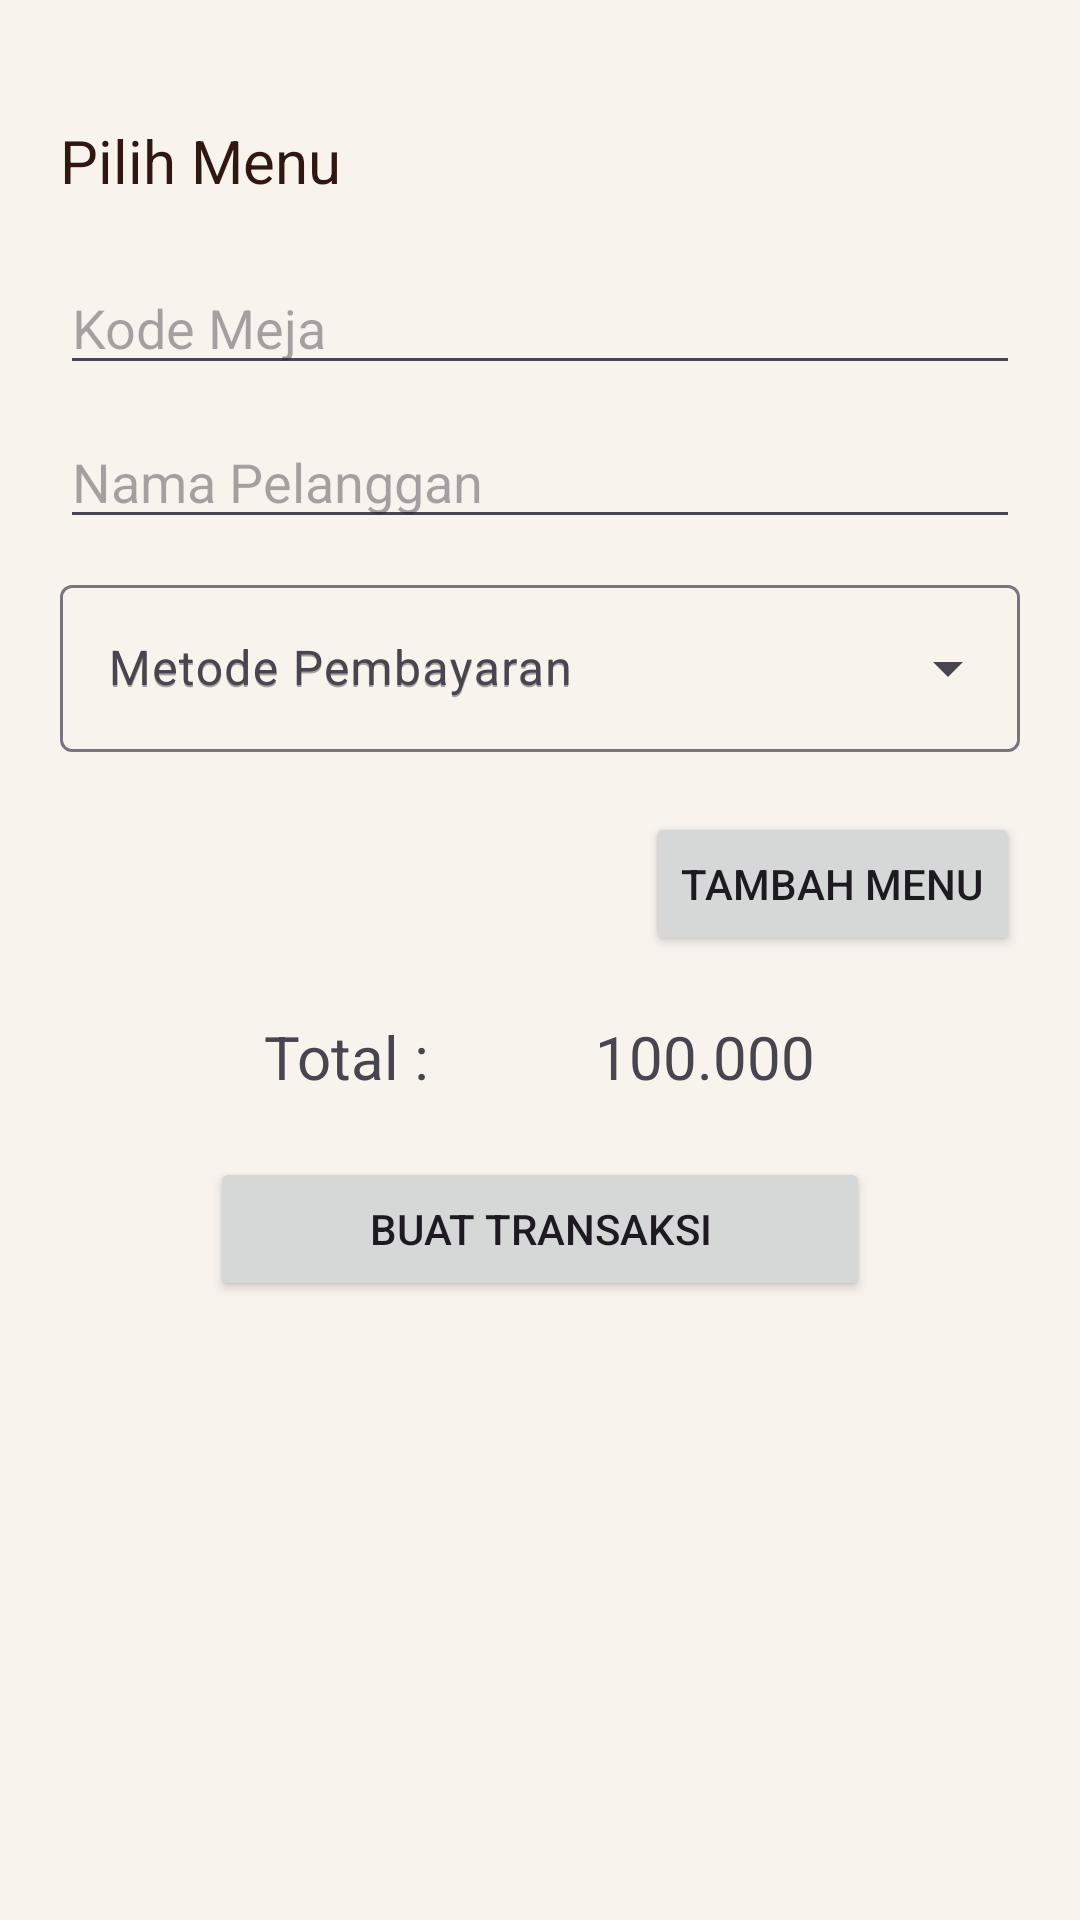

The Android layout XML behind this screen, and the referenced resources:
<!-- AndroidManifest.xml: application theme Theme.BurjoHolic7 -->
<!-- res/layout/fragment_transaction_add.xml -->
<?xml version="1.0" encoding="utf-8"?>
<ScrollView
    android:layout_width="match_parent"
    android:layout_height="match_parent"
    xmlns:android="http://schemas.android.com/apk/res/android"
    xmlns:app="http://schemas.android.com/apk/res-auto"
    xmlns:tools="http://schemas.android.com/tools">
    <LinearLayout
        android:layout_width="match_parent"
        android:layout_height="wrap_content"
        android:orientation="vertical"
        android:padding="20dp">
        <androidx.constraintlayout.widget.ConstraintLayout
            android:layout_width="match_parent"
            android:layout_height="match_parent"
            android:id="@+id/fragment_container"
            tools:context=".ui.transaction_add.TransactionAddFragment">

            <LinearLayout android:id="@+id/cont_judul"
                android:layout_width="match_parent"
                android:layout_height="wrap_content"
                android:orientation="vertical"
                app:layout_constraintTop_toTopOf="parent">

                <LinearLayout
                    android:layout_width="match_parent"
                    android:layout_height="wrap_content"
                    android:orientation="horizontal"
                    android:gravity="center_vertical">
                    <TextView
                        style="@style/Text.Header"
                        android:layout_width="0dp"
                        android:layout_height="wrap_content"
                        android:layout_weight="1"
                        android:layout_marginVertical="20dp"
                        android:text="Pilih Menu" />
                </LinearLayout>
                <LinearLayout
                    android:layout_width="match_parent"
                    android:layout_height="wrap_content"
                    android:orientation="vertical">
                    <EditText
                        android:id="@+id/input_kodemeja"
                        android:layout_width="match_parent"
                        android:layout_height="wrap_content"
                        android:hint="Kode Meja"/>
                    <EditText
                        android:id="@+id/input_namapelanggan"
                        android:layout_width="match_parent"
                        android:layout_height="wrap_content"
                        android:layout_marginTop="10dp"
                        android:hint="Nama Pelanggan"/>
                    <com.google.android.material.textfield.TextInputLayout
                        android:layout_marginTop="10dp"
                        android:layout_width="match_parent"
                        android:layout_height="wrap_content"
                        android:hint="Metode Pembayaran"
                        style="@style/Widget.Material3.TextInputLayout.OutlinedBox.ExposedDropdownMenu">
                            <AutoCompleteTextView
                                android:id="@+id/metodePembayaran"
                                android:layout_width="match_parent"
                                android:hint="Metode Pembayaran"
                                android:inputType="none"
                                android:layout_height="wrap_content"/>
                    </com.google.android.material.textfield.TextInputLayout>









                </LinearLayout>
            </LinearLayout>

            <androidx.recyclerview.widget.RecyclerView
                android:id="@+id/rvListMenu"
                android:layout_width="match_parent"
                android:layout_height="wrap_content"
                app:layout_constraintBottom_toBottomOf="parent"
                app:layout_constraintEnd_toEndOf="parent"
                app:layout_constraintHorizontal_bias="0.0"
                app:layout_constraintStart_toStartOf="parent"
                app:layout_constraintTop_toBottomOf="@+id/cont_judul"
                app:layout_constraintVertical_bias="0.0"
                android:layout_marginTop="20dp"
                tools:listitem="@layout/activity_list_menu" />

            <Button
                android:id="@+id/bt_tambah_menu"
                android:layout_width="wrap_content"
                android:layout_height="wrap_content"
                android:layout_weight="0"
                android:text="Tambah menu"
                app:layout_constraintEnd_toEndOf="parent"
                app:layout_constraintTop_toBottomOf="@+id/rvListMenu" />

            <LinearLayout
                android:id="@+id/linearLayout4"
                android:layout_width="match_parent"
                android:layout_height="wrap_content"
                android:gravity="center_horizontal"
                android:layout_marginVertical="20dp"
                app:layout_constraintTop_toBottomOf="@+id/bt_tambah_menu">

                <TextView
                    android:id="@+id/label_total"
                    android:layout_width="wrap_content"
                    android:layout_height="wrap_content"
                    android:text="Total : "
                    android:textSize="20dp" />

                <TextView
                    android:id="@+id/value_total"
                    android:layout_width="wrap_content"
                    android:layout_height="wrap_content"
                    android:layout_marginStart="50dp"
                    android:text="100.000"
                    android:textSize="20dp" />
            </LinearLayout>

            <Button
                android:id="@+id/bt_buat_transaksi"
                android:layout_width="match_parent"
                android:layout_height="wrap_content"
                android:layout_marginHorizontal="50dp"
                android:layout_marginTop="20dp"
                android:layout_weight="0"
                android:text="Buat Transaksi"
                app:layout_constraintBottom_toBottomOf="parent"
                app:layout_constraintEnd_toEndOf="parent"
                app:layout_constraintStart_toStartOf="parent"
                app:layout_constraintTop_toBottomOf="@+id/linearLayout4" />
        </androidx.constraintlayout.widget.ConstraintLayout>
    </LinearLayout>
</ScrollView>
<!-- res/layout/activity_list_menu.xml (included above) -->
<?xml version="1.0" encoding="utf-8"?>
<androidx.cardview.widget.CardView
    xmlns:android="http://schemas.android.com/apk/res/android"
    xmlns:app="http://schemas.android.com/apk/res-auto"
    xmlns:tools="http://schemas.android.com/tools"
    android:layout_width="match_parent"
    android:layout_height="wrap_content"
    app:cardCornerRadius="10dp"
    android:layout_marginHorizontal="0dp"
    android:layout_marginVertical="10dp"
    android:id="@+id/root_detail"
    >
    <LinearLayout
        android:layout_width="match_parent"
        android:layout_height="wrap_content"
        android:padding="16dp"
        android:gravity="center_vertical">
        <ImageView
            android:id="@+id/Detail_gambar_makanan"
            android:layout_width="50dp"
            android:layout_height="50dp"
            android:src="@drawable/home"
            android:layout_weight="1"
            />

        <TextView
            android:id="@+id/Detail_nama_makanan"
            android:layout_width="wrap_content"
            android:layout_height="wrap_content"
            android:text="Ayam Goreng"
            android:textStyle="bold"
            android:textSize="20sp"
            android:layout_weight="1"
            />

        <LinearLayout
            android:id="@+id/cont_tambah"
            android:layout_width="wrap_content"
            android:layout_height="wrap_content"
            android:layout_gravity="center_vertical"
            android:layout_weight="1"
            android:orientation="horizontal">

            <ImageButton
                android:id="@+id/minus"
                android:layout_width="40dp"
                android:layout_height="40dp"
                android:background="?android:attr/selectableItemBackgroundBorderless"
                android:scaleType="fitXY"
                android:src="@drawable/baseline_minus_24" />

            <TextView
                android:id="@+id/jumlah"
                android:layout_width="wrap_content"
                android:layout_height="match_parent"
                android:layout_weight="1"
                android:gravity="center"
                android:text="0"
                android:textSize="20sp" />

            <ImageButton
                android:id="@+id/plus"
                android:layout_width="40dp"
                android:layout_height="40dp"
                android:background="?android:attr/selectableItemBackgroundBorderless"
                android:scaleType="fitXY"
                android:src="@drawable/baseline_add_24" />

        </LinearLayout>

    </LinearLayout>

</androidx.cardview.widget.CardView>
<!-- resources referenced by this layout -->
<resources>
  <style name="Text.Header">
          <item name="fontFamily">@font/inter_semibold</item>
          <item name="android:textSize">20sp</item>
      </style>
  <style name="Theme.BurjoHolic7" parent="Base.Theme.BurjoHolic7">
          
          <item name="colorPrimary">@color/primaryColor</item>
          <item name="colorPrimaryVariant">@color/primaryDarkColor</item>
          <item name="colorOnPrimary">@color/primaryTextColor</item>
          
          <item name="colorSecondary">@color/secondaryColor</item>
          <item name="colorSecondaryVariant">@color/secondaryDarkColor</item>
          <item name="colorOnSecondary">@color/secondaryTextColor</item>
          
          <item name="android:statusBarColor">?attr/colorPrimaryVariant</item>
          
          <item name="android:windowBackground">@color/backgroundColor</item>
      </style>
  <style name="Base.Theme.BurjoHolic7" parent="Theme.Material3.DayNight">
          
          
      </style>
  <color name="primaryColor">#5b3f36</color>
  <color name="primaryDarkColor">#301810</color>
  <color name="primaryTextColor">#ffffff</color>
  <color name="secondaryColor">#ffa726</color>
  <color name="secondaryDarkColor">#c77800</color>
  <color name="secondaryTextColor">#000000</color>
  <color name="backgroundColor">#f9f3ee</color>
</resources>
